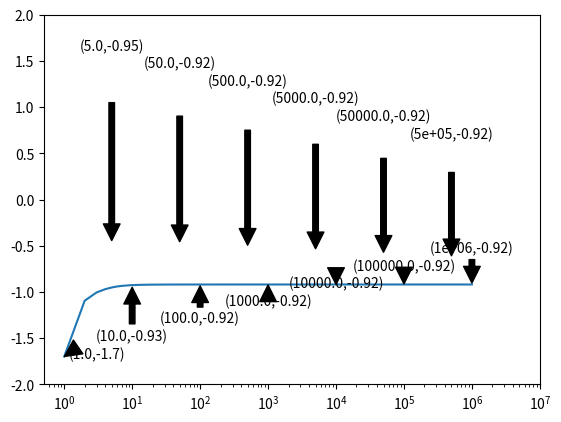

Write Python code to recreate this figure.
import numpy
import pandas
import matplotlib.pyplot as plt
import sys
def plot_histogram(data,name):
    # Plotting a basic histogram
    plt.hist(data, bins=30, color='skyblue', edgecolor='black')
    
    # Adding labels and title
    plt.xlabel('Values')
    plt.ylabel('Frequency')
    plt.title('Basic Histogram')
    
    # Display the plot
    plt.savefig(name+".png")
def cascading_arrow(data,ylower=-2,yhigher=2):
    
    # generate x_axis
    x_axis = numpy.linspace(1,10**6,10**6)
    
    # create subplots
    fig,ax = plt.subplots()

    # plot the data
    ax.plot(x_axis,data)

    # set the x-axis to a logarithmic scale
    plt.xscale("log")

    # set bounds
    plt.ylim(ylower,yhigher)
    plt.xlim(0,10**7)

    #iterate through 1,5,10,50,100,500...5*10^5,10**6
    index = 1
    for i in range(13):

        # scientific notation to be efficient with space
        if i > 10:
            pltstr = '('+"{:.0e}".format(round(x_axis[index-1],0))+','+str(round(data[index-1],2))+')'
        else:
            pltstr = '('+str(round(x_axis[index-1],0))+','+str(round(data[index-1],2))+')'
        
        # annotate stacked cascading arrows with text centered
        ha = 'center'
        if i == 0:
            xloc = x_axis[index-1]+2
        else:
            xloc = x_axis[index-1]

        if (i%2) == 0:
            ax.annotate(pltstr,xy=(x_axis[index-1],data[index-1]),xytext=(xloc,ylower+((yhigher-ylower)/14)+(i*((yhigher-ylower)/42))),arrowprops=dict(facecolor='black', shrink=.05), horizontalalignment=ha)
            index*=5
        else:
            ax.annotate(pltstr,xy=(x_axis[index-1],data[index-1]),xytext=(xloc,yhigher-((yhigher-ylower)/14)-(i*((yhigher-ylower)/42))),arrowprops=dict(facecolor='black', shrink=.2), horizontalalignment=ha)
            index*=2

def q2a(data):
    cascading_arrow(data,-1,3)    
    #plt.savefig("Q2a.png")
    plt.cla()
    print("Question 2a No. of Points = 110: ", data[110])
    

def q2b(data):
    
    # find the mean of the first 6 sets summed together
    mean_means_data = numpy.array(data[.90])
    for i in range(5):
        mean_means_data+=numpy.array(data[round(.92+(i*.02),2)])
    mean_means_data/=6
    plot_data = []
    sum = 0

    # find the MLE of the mean of the first 6 sets summed together
    for i,x in enumerate(mean_means_data):
        sum+=x
        plot_data.append(sum/(i+1))
    
    # plot the points
    cascading_arrow(plot_data,.5,1.5)

    plt.savefig('Q2b.png')
    plt.cla()
    print("Question 2b No. of Points = 110: ", plot_data[int(110/6)])
    
def q3a(data):
    # find the mean of the all the sets summed together
    mean_means_data = numpy.array(data[.90])
    for i in range(10):
        mean_means_data+=numpy.array(data[round(.92+(i*.02),2)])
    mean_means_data/=11
    plot_data = []
    sum = 0
    
    # find the MLE of the mean of the first 11 sets summed together
    for i,x in enumerate(mean_means_data):
        sum+=x
        plot_data.append(sum/(i+1))
    
    # plot the points
    cascading_arrow(plot_data,.5,1.5)

    #plt.savefig('Q3a.png')
    plt.cla()
    print("Questoin 3a No. of Points = 110: ",plot_data[10])

def q4a(data):
    #    print(data)
    guess = 2
    variance = 1
    plot_data =[]

    # find the mean of the all the sets summed together
    mean_means_data = numpy.array(data[.90])
    for i in range(10):
        mean_means_data+=numpy.array(data[round(.92+(i*.02),2)])
    mean_means_data/=11
    plot_data = []
    mysum = 0
    

    # find the MLE of the mean of the first 11 sets summed together
    for i,x in enumerate(mean_means_data):
        mysum+=x
        mean = mysum/(i+1)
        #prior=numpy.log(    (2*numpy.pi*variance**2)**-(.5)     *      numpy.exp(   -1*(mean-guess)**2/(2*variance**2)))
        tau_n=(i/1+1)**-1
        mu_n = tau_n * i * mean        
        posterior=numpy.log(    (2*numpy.pi*variance**2)**-(.5)     *      numpy.exp(   -1*(mean-mu_n)**2/(2*variance**2)))                        
        plot_data.append(posterior)
    cascading_arrow(plot_data)
    plt.show()
    
def figure_generation(data):
    # generate x_axis
    x_axis = numpy.linspace(1,10**6,10**6)
    
    # create subplots
    fig,ax = plt.subplots()

    for x in data:
        # plot the data
        ax.plot(x_axis,data[x])
    
    # set the x-axis to a logarithmic scale
    plt.xscale("log")
    #plt.show()
    plt.savefig('SeparateMeans.png')
    plt.xlim(10**5,10**6)
    plt.ylim(.8,1.2)
    plt.savefig('SeparateMeans_Zoomed.png')
def main():
    # number of elements
    nelem = 10**6
    
    # generate the points for each set
    vectors = []
    for i in range(11):
        vectors.append(numpy.random.normal(loc = .9+(i*.02),scale = 1,size = nelem))
    
    # create a dictionary to hold each set's means
    mean_plot_points = {}
    
    # iterate through all sets
    for i,x in enumerate(vectors):

        # keep track of the mean of that set
        mysum = 0

        # Add the set to the dictionary
        mean_plot_points[round(.90+(.02*i),2)] = []
        for j,y in enumerate(x):
            # keep track of the mean and append each mean point
            mysum+=y
            mean_plot_points[round(.90+(.02*i),2)].append(mysum/(j+1))
            

    
    #q2a(mean_plot_points[1.00])
    #q2b(mean_plot_points)
    #q3a(mean_plot_points)
    #figure_generation(mean_plot_points)    
    q4a(mean_plot_points)

    '''
    d_2 = {
        'col0':classes, 
        'col1':cov_2_col1,
        'col2':cov_2_col2,
        }
    df_1 = pandas.DataFrame(data=d_1)
    df_2 = pandas.DataFrame(data = d_2)
    df_1.to_csv('cov_1.csv' ,sep = ',',index=False, encoding='utf-8')
    df_2.to_csv('cov_2.csv' ,sep = ',',index=False, encoding='utf-8')'''
main()
